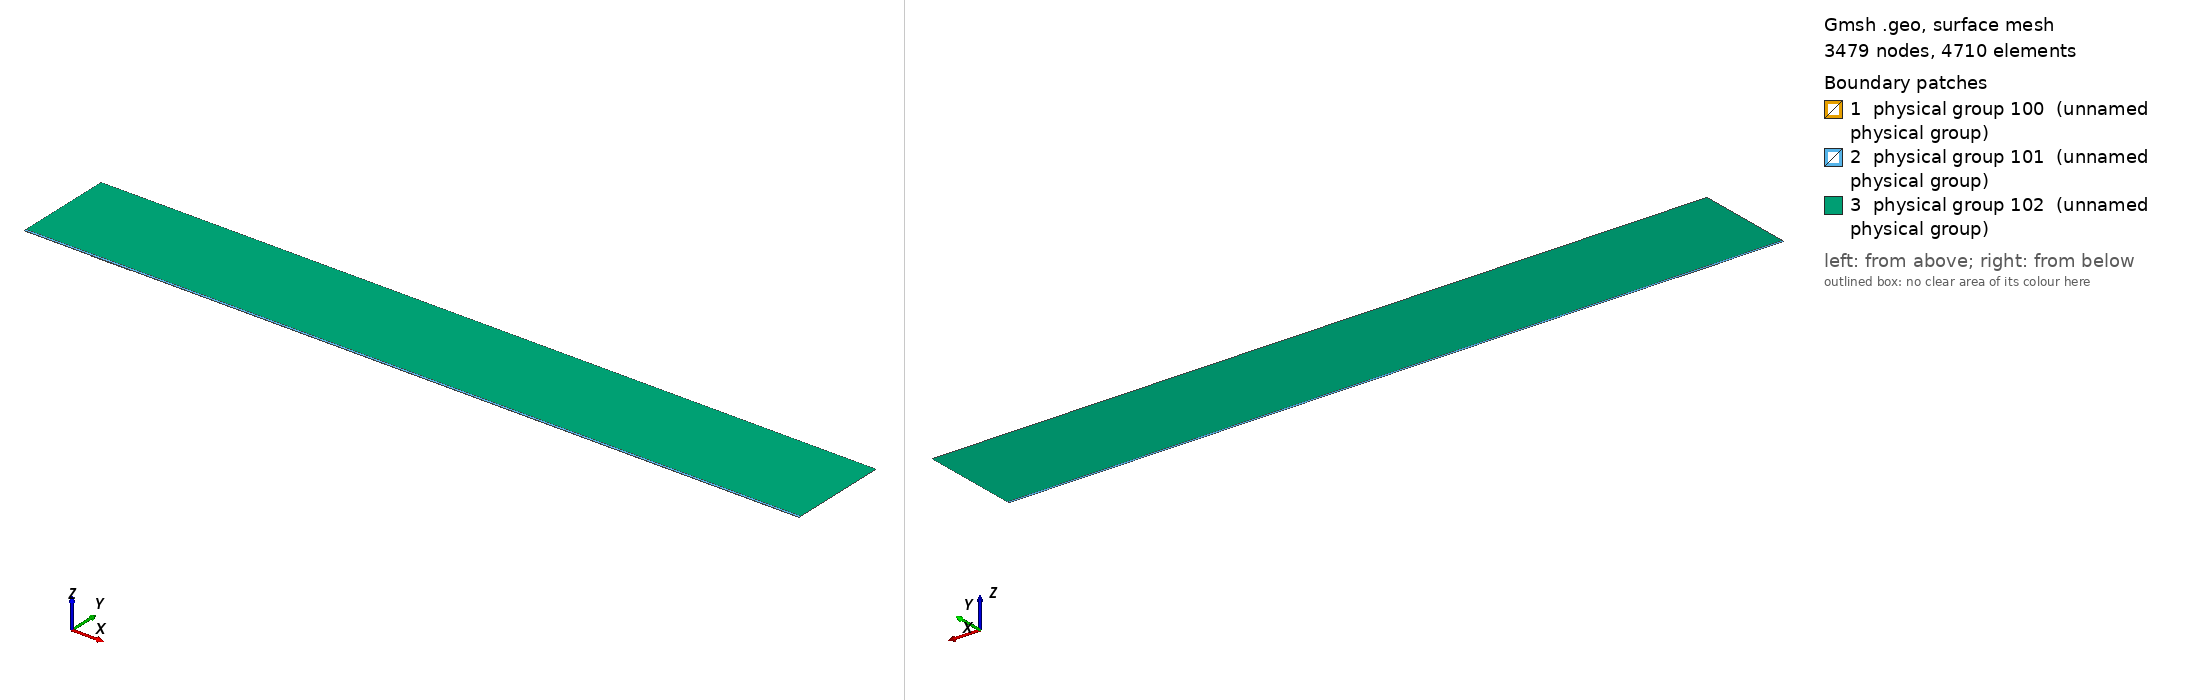

Gmsh geometry script, surface-meshed: 3479 nodes, 4710 surface elements. Boundary patches (legend numbers): 1 physical group 100 (unnamed physical group), 2 physical group 101 (unnamed physical group), 3 physical group 102 (unnamed physical group). Left view from above one corner, right view from below the opposite corner. Legend entries are the model's physical surfaces. The drawing asked Gmsh for element sizes between 1% and 20% of the model's largest extent; the script's own settings can give other sizes.

=== mesh.geo (drawn) ===
// Macro parameters
deltaStar = 1;
D = 0.75 * deltaStar; // depth of the gap 
W = 60 * deltaStar; // width of the gap
r = 16; // length of non-constant quads upstream and downstream of the gap
s = 8; // length of non-constant quads left and right inside the gap
BL = 0.25 * deltaStar; // height of the second layer of quad elements
BL_upper = 3.5 * deltaStar; // height of the third layer of quad elements
x0 = 100 * deltaStar; // x distance from inflow to gap
lengthOutflow = 1000 * deltaStar; // length after the gap
x3 = W + lengthOutflow; // last point of the domain
height = 150 * deltaStar; // height of the triangular region
triagHeightRegion_inflow = height - BL - BL_upper; // height of the triangular region

// Micro parameters
dx = 0.2; // dx of square elements near the leading and trailing edge of the gap (most resolution-demanding points in the domain)
dy = 1.25 * dx; 
size_triag_v_top = 64; // size of the elements in the upper triangular region

// All the value below are between 0 and 1. =1  means the elements are all equal in size. Avoid using values very close to 1, because we dividing by log(p) in the formula.
dy_in_v_right = 1.5; // heighest quad in the upper layer of quads, in the right part of the gap
dy_in_v_left = 1.75; // heighest quad in the upper layer of quads, in the left part of the gap

// fit (check the file scripts/fit_gmsh.py for more details)
p_in_v_left = 1.0335663036230878 - 1.0234149444433507/(W - 0.8098798097181781)^0.5991729377115732; // densitiy concentration of elements inside the gap, vertically, near the left wall.
p_in_v_right = 1.008073572191136 - 1.1471875292840257/(W - 1.2941255994826328)^0.7890392764815325; // densitiy concentration of elements inside the gap, vertically, near the right wall.
p_in_h_bottom = 0.9; // densitiy concentration of elements inside the gap, horizontally. 
p_in_h_top = 0.9; // densitiy concentration of elements inside the gap, horizontally. 

p_out_h = 0.5; // densitiy concentration of elements outside the gap, horizontally.
p_out_h_upper = 0.5; // densitiy concentration of elements outside the gap, horizontally on the upper layer of quads
p_out_v_inflow_dense = 0.8; // densitiy concentration of elements outside the gap, vertically, near the inflow and the gap
p_out_v_inflow_sparse = 0.99; // densitiy concentration of elements outside the gap, vertically, near the inflow and far from the gap
p_out_v_outflow_dense = 0.9; // densitiy concentration of elements outside the gap, vertically, near the outflow and the gap
p_out_v_outflow_sparse = 0.995; // densitiy concentration of elements outside the gap, vertically, near the outflow and far from the gap
p_triag_h_inflow = 0.8; // densitiy concentration of elements in the triangular region of the domain, horizontally.
p_triag_h_outflow = p_triag_h_inflow; // densitiy concentration of elements in the triangular region of the domain, horizontally.

enlarge_triag_inflow = 1.1; // heigher the value, larger the elements in the triangular region near the inflow
enlarge_triag_outflow = 1.1; // heigher the value, larger the elements in the triangular region near the outflow

// Automated parameters 
a_in_v_right = dx / (W / 2);
a_in_v_left = dx / (W / 2);
a_in_h_bottom = dy / (D / 2);
a_in_h_top = dx / (D / 2);
a_out_h = dx / BL;
a_out_v_inflow_dense = dx / r;
a_out_v_outflow_dense = dx / r;

// for the derivation of the formula, see file 20250123_gmshFormula.md in the docs folder
N_in_v_right = Ceil( Log (a_in_v_right / (1 - p_in_v_right + a_in_v_right * p_in_v_right)) / Log(p_in_v_right) );
N_in_v_left = Ceil( Log (a_in_v_left / (1 - p_in_v_left + a_in_v_left * p_in_v_left)) / Log(p_in_v_left) );
N_in_h_bottom = Ceil( Log (a_in_h_bottom / (1 - p_in_h_bottom + a_in_h_bottom * p_in_h_bottom)) / Log(p_in_h_bottom) );
N_in_h_top = Ceil( Log (a_in_h_top / (1 - p_in_h_top + a_in_h_top * p_in_h_top)) / Log(p_in_h_top) );
N_out_h = Ceil( Log (a_out_h / (1 - p_out_h + a_out_h * p_out_h)) / Log(p_out_h) ) + 1; // + 1 is to correct the fact that the distance is too small to properly approximate the dx length
N_out_v_inflow_dense = Ceil( Log (a_out_v_inflow_dense / (1 - p_out_v_inflow_dense + a_out_v_inflow_dense * p_out_v_inflow_dense)) / Log(p_out_v_inflow_dense) );
N_out_v_outflow_dense = Ceil( Log (a_out_v_outflow_dense / (1 - p_out_v_outflow_dense + a_out_v_outflow_dense * p_out_v_outflow_dense)) / Log(p_out_v_outflow_dense) );

p_for_a_out_v_inflow_sparse_computation = p_out_v_inflow_dense;
p_for_a_out_v_outflow_sparse_computation = (p_out_v_outflow_dense + p_out_v_outflow_dense) / 2;
a_out_v_inflow_sparse = r / (x0 - r) * (1 - p_for_a_out_v_inflow_sparse_computation) / (1 - p_for_a_out_v_inflow_sparse_computation^(N_out_v_inflow_dense + 1));
a_out_v_outflow_sparse = r / (lengthOutflow - r) * (1 - p_for_a_out_v_outflow_sparse_computation) / (1 - p_for_a_out_v_outflow_sparse_computation^(N_out_v_outflow_dense + 1));

N_out_v_inflow_sparse = Ceil( Log(a_out_v_inflow_sparse / (1 - p_out_v_inflow_sparse + a_out_v_inflow_sparse * p_out_v_inflow_sparse)) / Log(p_out_v_inflow_sparse) );
N_out_v_outflow_sparse = Ceil( Log(a_out_v_outflow_sparse / (1 - p_out_v_outflow_sparse + a_out_v_outflow_sparse * p_out_v_outflow_sparse)) / Log(p_out_v_outflow_sparse) );


// second layer of quads
a_out_h_upper = (BL) / (BL_upper) * (1 - p_out_h) / (1 - p_out_h^(N_out_h + 1));
N_out_h_upper = Ceil( Log(a_out_h_upper / (1 - p_out_h_upper + a_out_h_upper * p_out_h_upper)) / Log(p_out_h_upper) );

// ---------------------------
// for triangular region
// ---------------------------
a_triag_h_inflow = (BL_upper) / (triagHeightRegion_inflow) * (1 - p_out_h_upper) / (1 - p_out_h_upper^(N_out_h_upper + 1));
a_triag_h_outflow = a_triag_h_inflow;
N_triag_v_top = Ceil( (x3 + x0) / size_triag_v_top ); // we assume p_triag_v = 1, otherwise the formula is different
N_triag_h_inflow = Ceil( Log(a_triag_h_inflow / (1 - p_triag_h_inflow + a_triag_h_inflow * p_triag_h_inflow)) / Log(p_triag_h_inflow) );
N_triag_h_outflow = Ceil( Log(a_triag_h_outflow / (1 - p_triag_h_outflow + a_triag_h_outflow * p_triag_h_outflow)) / Log(p_triag_h_outflow) );
N_triag_h_inflow = Ceil( N_triag_h_inflow / enlarge_triag_inflow );
N_triag_h_outflow = Ceil( N_triag_h_outflow / enlarge_triag_outflow );

Point(1) = {-x0, 0, 0};
Point(2) = {0,0,0};
Point(3) = {0,-D,0};
Point(4) = {W,-D,0};
Point(5) = {W,0,0};
Point(6) = {x3,0,0};
Point(8) = {x3,height,0};
Point(7) = {x3,BL,0};
Point(9) = {-x0,height,0};
Point(10) = {-x0,BL,0};
Point(11) = {0,BL,0};
Point(12) = {W,BL,0};
Point(13) = {W/2,0,0};
Point(14) = {W/2,BL,0};
Point(15) = {0,-D/2,0};
Point(16) = {W/2,-D,0};
Point(17) = {W,-D/2,0};
Point(18) = {-r,0,0};
Point(19) = {-r,BL,0};
Point(20) = {W + r,0,0};
Point(21) = {W + r,BL,0};
Point(22) = {-x0,BL+BL_upper,0};
Point(23) = {-r,BL+BL_upper,0};
Point(24) = {W + r,BL+BL_upper,0};
Point(25) = {x3,BL+BL_upper,0};
Point(26) = {0,BL+BL_upper,0};
Point(27) = {W/2,BL+BL_upper,0};
Point(28) = {W,BL+BL_upper,0};

Line(1) = {1,18};
Line(2) = {2,15};
Line(3) = {3,16};
Line(4) = {4,17};
Line(5) = {5,20};
Line(6) = {6,7};
Line(7) = {7,25};
Line(8) = {8,9};
Line(9) = {9,22};
Line(10) = {10,19};
Line(11) = {10,1};
Line(12) = {11,14};
Line(13) = {12,21};
Line(14) = {2,13};
Line(15) = {15,3};
Line(16) = {16,4};
Line(17) = {17,5};
Line(18) = {13,5};
Line(19) = {14,12};
Line(20) = {18,2};
Line(21) = {20,6};
Line(22) = {21,7};
Line(23) = {19,11};
Line(24) = {22,10};
Line(25) = {25,8};
Line(26) = {25,24};
Line(27) = {22,23};
Line(30) = {23,26};
Line(31) = {26,27};
Line(32) = {27,28};
Line(33) = {28,24};

// outer quads
Curve Loop(1) = {5, 21, 6, -22, -13, -19, -12, -23, -10, 11, 1, 20, 14, 18};
Plane Surface(1) = {1};

// inside gap
Curve Loop(2) = {2, 15, 3, 16, 4, 17, -18, -14};
Plane Surface(2) = {2};

// triangular region
Curve Loop(3) = {-26, 25, 8, 9, 27, 30, 31,32,33};
Plane Surface(3) = {3};

// 3rd layer of quads
Curve Loop(4) = {-24, 27, 30, 31,32,33, -26,-7,-22,-13,-19,-12,-23,-10};

Plane Surface(4) = {4};


// This defines the surfaces that will be meshed with quad elements
Transfinite Surface {1} = {1, 6, 7, 10};
Transfinite Surface {2} = {3, 4, 5, 2}; // number '2' must match the number '2' of plane surface
Transfinite Surface {4} = {7, 25, 22, 10};

Transfinite Curve {18, 16, 19,32} = N_in_v_right Using Progression p_in_v_right;
Transfinite Curve {-14, -3, -12, -31} = N_in_v_left Using Progression p_in_v_left;

Transfinite Curve {15, -4} = N_in_h_bottom Using Progression p_in_h_bottom;
Transfinite Curve {-2, 17} = N_in_h_top Using Progression p_in_h_top;


Transfinite Curve {11, -6} = N_out_h Using Progression p_out_h;
Transfinite Curve {24, 28, 29, -7} = N_out_h_upper Using Progression p_out_h_upper;
Transfinite Curve {10, 1, 27} = N_out_v_inflow_sparse Using Progression p_out_v_inflow_sparse;
Transfinite Curve {20, 23, 30} = N_out_v_inflow_dense Using Progression p_out_v_inflow_dense;
Transfinite Curve {-21, -22, 26} = N_out_v_outflow_sparse Using Progression p_out_v_outflow_sparse;
Transfinite Curve {-5, -13,-33} = N_out_v_outflow_dense Using Progression p_out_v_outflow_dense;

Recombine Surface {1, 2, 4};

// for triangluar region
Transfinite Curve {8} = N_triag_v_top Using Progression 1;
Transfinite Curve {-25} = N_triag_h_outflow Using Progression p_triag_h_outflow;
Transfinite Curve {9} = N_triag_h_inflow Using Progression p_triag_h_inflow;


// defining boundary
Physical Curve(1) = {9,24,11}; // inlet
Physical Curve(2) = {7,25,6}; // outlet
Physical Curve(3) = {8}; // top
Physical Curve(4) = {1, 20, 2, 15, 3, 16, 4, 17, 5, 21}; // wall


Physical Surface(100) = {1};
Physical Surface(101) = {2, 4};
Physical Surface(102) = {3};
